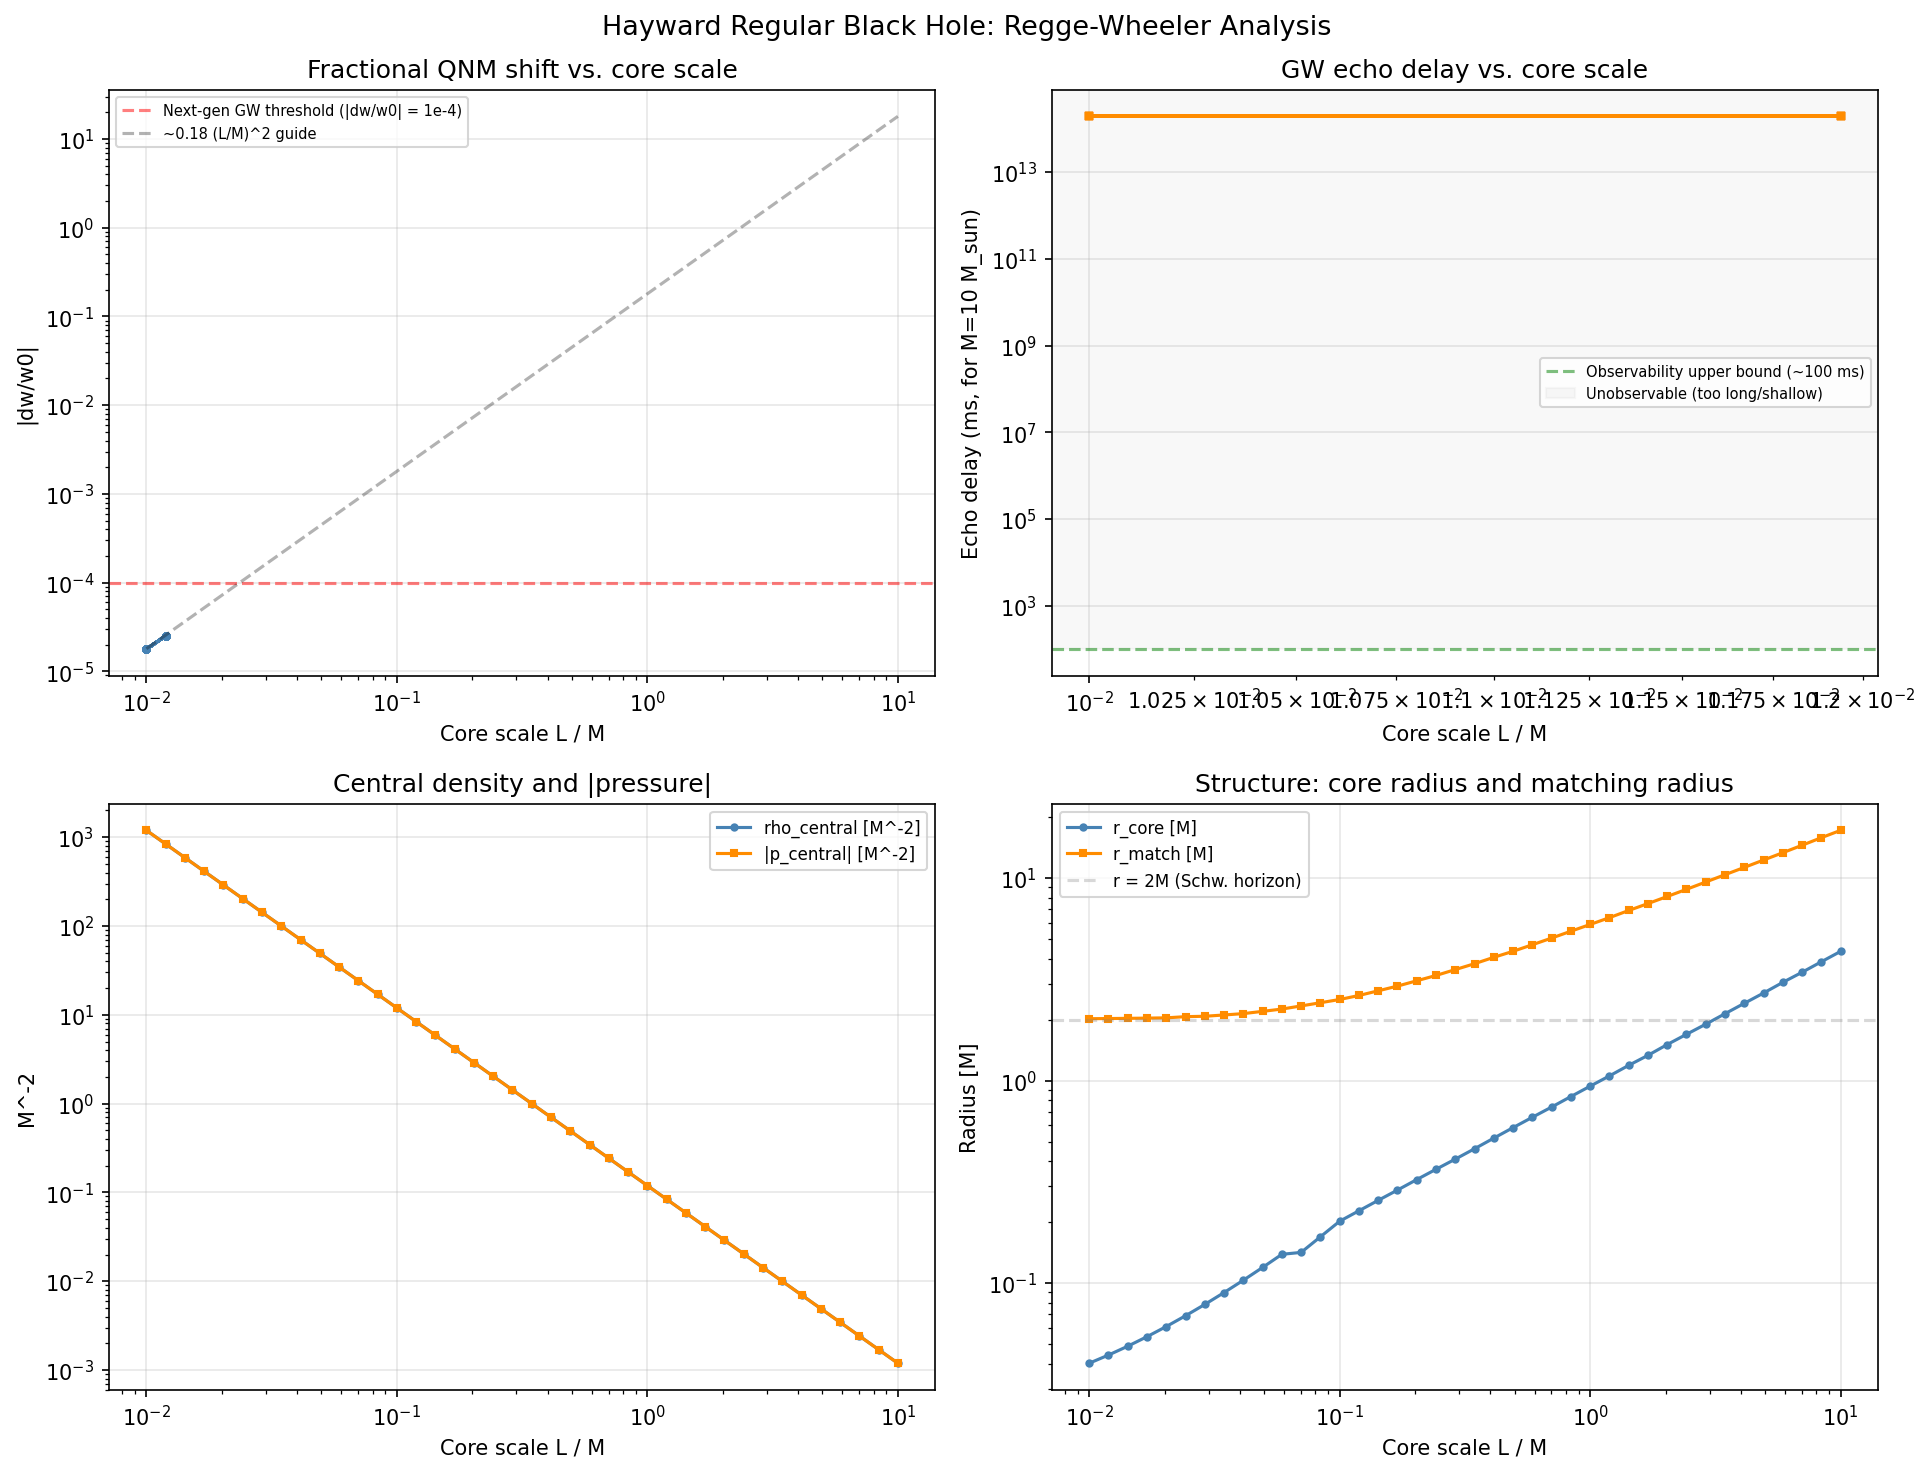

Data behind this chart, as committed beside it:
idx, L, L_over_M, M, success, error, r_match, rho_central, p_central, fractional_shift, fractional_local, echo_delay_M, echo_delay_ms, r_core
0, 0.01, 0.01, 1.0, True, , 2.02, 1194, -1194, 675.4, 1.7771327820471255e-05, 3899984393749961.5, 192074231392186, 0.0402
1, 0.02, 0.02, 1.0, True, , 2.04, 298.4, -298.4, 131.3, 7.121883216196622e-05, 3898408163257444.0, 191996602040429, 0.06039
2, 0.05, 0.05, 1.0, True, , 2.198, 47.75, -47.75, 13.58, 0.0004475, 3773873949572205.5, 185863292016431, 0.121
3, 0.1, 0.1, 1.0, True, , 2.514, 11.94, -11.94, 6.135, 0.001805, 3566963585427118.0, 175672956582286, 0.202
5, 0.5, 0.5, 1.0, True, , 4.382, 0.4775, -0.4775, 247.5, 0.04305, 2528953738367718.5, 124550971614610, 0.5914
6, 0.77, 0.77, 1.0, True, , 5.258, 0.2013, -0.2013, 634, 0.1002, 637.3, 31.39, 0.7887
4, 0.2, 0.2, 1.0, True, , 3.103, 2.984, -2.984, 1.338, 0.007043, 3321872562139163.5, 163602223685354, 0.3208
8, 2.0, 2.0, 1.0, True, , 8.049, 0.02984, -0.02984, 637.1, 0.5793, 6.074, 0.2991, 1.485
9, 5.0, 5.0, 1.0, True, , 12.35, 0.004775, -0.004775, 637, 1.71, 0.663, 0.03265, 2.743
7, 1.0, 1.0, 1.0, True, , 5.898, 0.1194, -0.1194, 634.3, 0.1685, 18.03, 0.8879, 0.9381
10, 10.0, 10.0, 1.0, True, , 17.2, 0.001194, -0.001194, 635.1, 2.317, 3.013, 0.1484, 4.344
